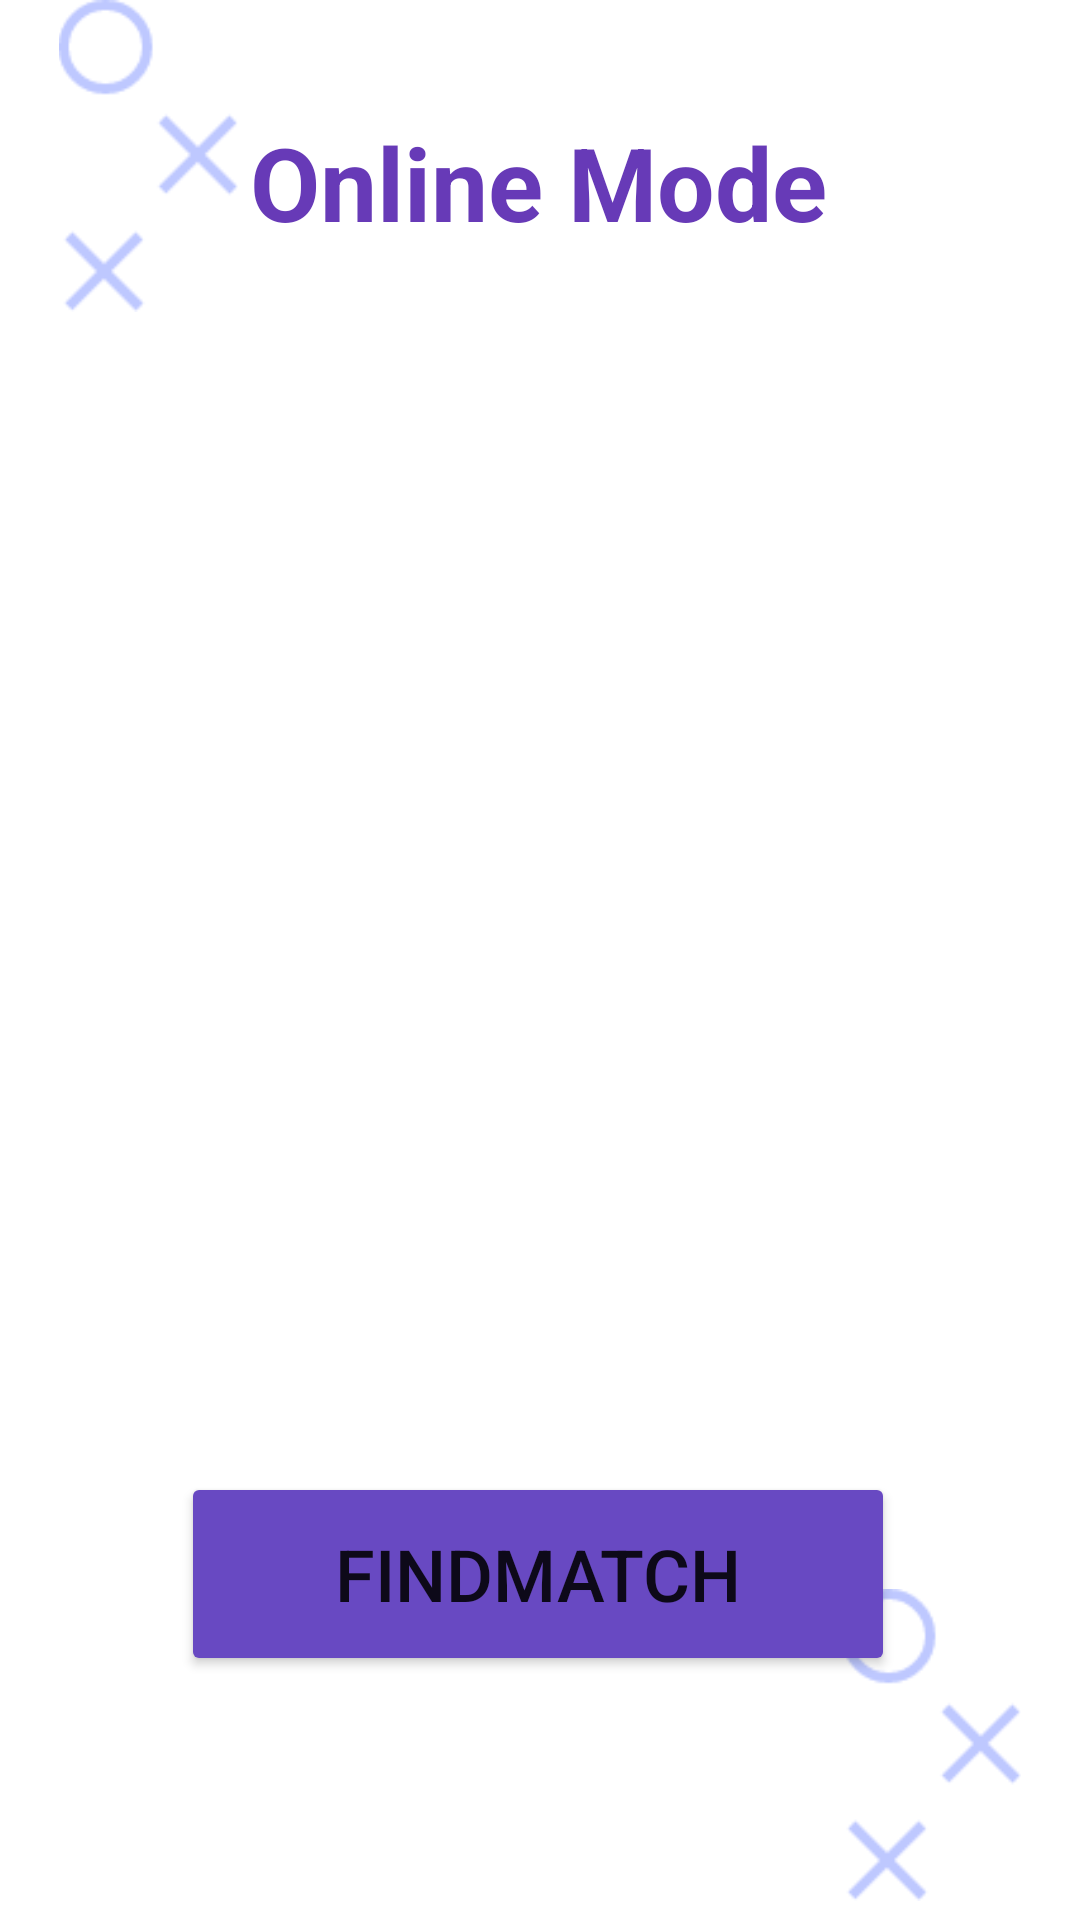

This screen was rendered from an Android layout file. Write that file and the resources it references.
<!-- AndroidManifest.xml: application theme Theme.Tictactoe2 -->
<!-- res/layout/activity_multiplayer.xml -->
<?xml version="1.0" encoding="utf-8"?>
<androidx.constraintlayout.widget.ConstraintLayout xmlns:android="http://schemas.android.com/apk/res/android"
    xmlns:app="http://schemas.android.com/apk/res-auto"
    xmlns:tools="http://schemas.android.com/tools"
    android:layout_width="match_parent"
    android:layout_height="match_parent"
    tools:context=".MultiplayerActivity">

    <ImageView
        android:id="@+id/imageView17"
        android:layout_width="99dp"
        android:layout_height="104dp"
        android:src="@drawable/xo"
        app:layout_constraintBottom_toBottomOf="parent"
        app:layout_constraintEnd_toEndOf="parent"
        app:layout_constraintHorizontal_bias="0.0"
        app:layout_constraintStart_toStartOf="parent"
        app:layout_constraintTop_toTopOf="parent"
        app:layout_constraintVertical_bias="0.0" />

    <ImageView
        android:id="@+id/imageView16"
        android:layout_width="99dp"
        android:layout_height="104dp"
        android:src="@drawable/xo"
        app:layout_constraintBottom_toBottomOf="parent"
        app:layout_constraintEnd_toEndOf="parent"
        app:layout_constraintHorizontal_bias="1.0"
        app:layout_constraintStart_toStartOf="parent"
        app:layout_constraintTop_toTopOf="parent"
        app:layout_constraintVertical_bias="0.988" />

    <Button
        android:id="@+id/online"
        android:layout_width="238dp"
        android:layout_height="68dp"
        android:layout_marginStart="125dp"
        android:layout_marginEnd="125dp"
        android:backgroundTint="#6849C2"
        android:onClick="Online"
        android:text="FindMatch"
        android:textSize="24sp"
        app:layout_constraintBottom_toBottomOf="parent"
        app:layout_constraintEnd_toEndOf="parent"
        app:layout_constraintHorizontal_bias="0.506"
        app:layout_constraintStart_toStartOf="parent"
        app:layout_constraintTop_toTopOf="parent"
        app:layout_constraintVertical_bias="0.858" />

    <TextView
        android:id="@+id/textView6"
        android:layout_width="wrap_content"
        android:layout_height="wrap_content"
        android:text="Online Mode"
        android:textColor="#673AB7"
        android:textSize="34sp"
        android:textStyle="bold"
        app:layout_constraintBottom_toBottomOf="parent"
        app:layout_constraintEnd_toEndOf="parent"
        app:layout_constraintHorizontal_bias="0.497"
        app:layout_constraintStart_toStartOf="parent"
        app:layout_constraintTop_toTopOf="parent"
        app:layout_constraintVertical_bias="0.064" />

    <ImageView
        android:id="@+id/imageView15"
        android:layout_width="162dp"
        android:layout_height="61dp"
        app:layout_constraintBottom_toBottomOf="parent"
        app:layout_constraintEnd_toEndOf="parent"
        app:layout_constraintHorizontal_bias="0.497"
        app:layout_constraintStart_toStartOf="parent"
        app:layout_constraintTop_toTopOf="parent"
        app:layout_constraintVertical_bias="0.176"
        app:srcCompat="@drawable/draw" />

    <androidx.recyclerview.widget.RecyclerView
        android:id="@+id/listRoom"
        android:layout_width="331dp"
        android:layout_height="316dp"
        app:layout_constraintBottom_toBottomOf="parent"
        app:layout_constraintEnd_toEndOf="parent"
        app:layout_constraintStart_toStartOf="parent"
        app:layout_constraintTop_toTopOf="parent"
        app:layout_constraintVertical_bias="0.534" />
</androidx.constraintlayout.widget.ConstraintLayout>
<!-- resources referenced by this layout -->
<resources>
  <!-- drawable xo: png bitmap (drawable-xxxhdpi, 1369 bytes) -->
  <style name="Theme.Tictactoe2" parent="Theme.MaterialComponents.DayNight.NoActionBar">
          
          <item name="colorPrimary">@color/purple_500</item>
          <item name="colorPrimaryVariant">@color/purple_700</item>
          <item name="colorOnPrimary">@color/white</item>
          
          <item name="colorSecondary">@color/teal_200</item>
          <item name="colorSecondaryVariant">@color/teal_700</item>
          <item name="colorOnSecondary">@color/black</item>
          
          <item name="android:statusBarColor" tools:targetApi="l">?attr/colorPrimaryVariant</item>
          
      </style>
  <!-- not gathered from this repository: default colours our renderer supplied (Android Studio template values) -->
  <color name="purple_500">#FF6200EE</color>
  <color name="purple_700">#FF3700B3</color>
  <color name="teal_200">#FF03DAC5</color>
  <color name="teal_700">#FF018786</color>
  <color name="black">#FF000000</color>
  <color name="white">#FFFFFFFF</color>
</resources>
